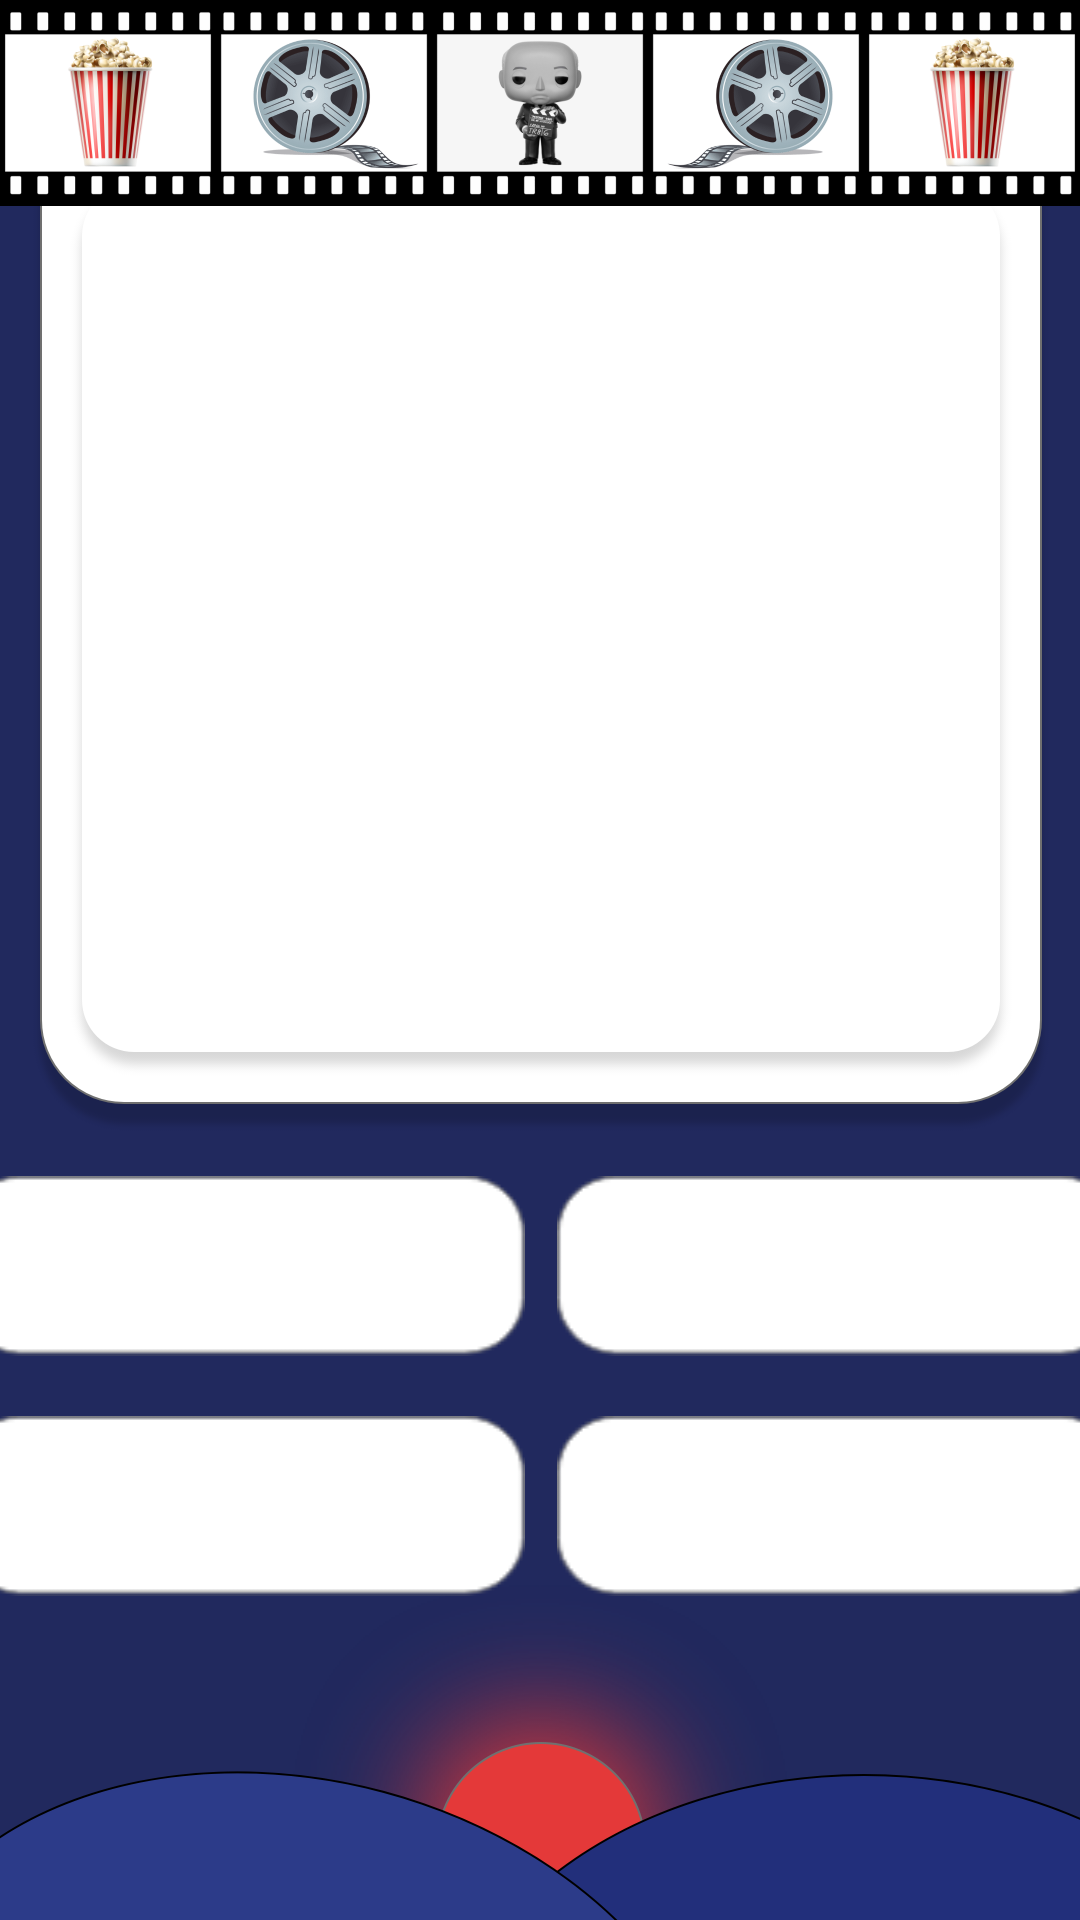

Reconstruct the res/layout file that produces this screen, plus the resources it refers to.
<!-- AndroidManifest.xml: application theme AppTheme -->
<!-- res/layout/q1.xml -->
<?xml version="1.0" encoding="utf-8"?>
<androidx.constraintlayout.widget.ConstraintLayout xmlns:android="http://schemas.android.com/apk/res/android"
    xmlns:app="http://schemas.android.com/apk/res-auto"
    xmlns:tools="http://schemas.android.com/tools"
    android:layout_width="match_parent"
    android:layout_height="match_parent"
    android:background="@drawable/qname"
    tools:context=".q1">

    <ImageView
        android:id="@+id/img"
        android:layout_width="350dp"
        android:layout_height="299dp"
        android:layout_marginTop="93dp"
        android:layout_marginBottom="339dp"
        app:layout_constraintBottom_toBottomOf="parent"
        app:layout_constraintEnd_toEndOf="parent"
        app:layout_constraintHorizontal_bias="0.5"
        app:layout_constraintStart_toStartOf="parent"
        app:layout_constraintTop_toTopOf="parent"
        app:srcCompat="@drawable/transparent" />

    <Button
        android:id="@+id/btn0"
        android:layout_width="188dp"
        android:layout_height="60dp"
        android:layout_marginStart="12dp"
        android:layout_marginEnd="211dp"
        android:layout_marginBottom="20dp"
        android:background="@drawable/white"
        android:onClick="c1"
        android:tag="0"
        app:layout_constraintBottom_toTopOf="@+id/btn2"
        app:layout_constraintEnd_toEndOf="parent"
        app:layout_constraintStart_toStartOf="parent" />

    <Button
        android:id="@+id/btn2"
        android:layout_width="188dp"
        android:layout_height="60dp"
        android:layout_marginStart="12dp"
        android:layout_marginEnd="211dp"
        android:layout_marginBottom="108dp"
        android:background="@drawable/white"
        android:onClick="c3"
        android:tag="2"
        app:layout_constraintBottom_toBottomOf="parent"
        app:layout_constraintEnd_toEndOf="parent"
        app:layout_constraintStart_toStartOf="parent" />

    <Button
        android:id="@+id/btn3"
        android:layout_width="188dp"
        android:layout_height="60dp"
        android:layout_marginStart="211dp"
        android:layout_marginEnd="12dp"
        android:layout_marginBottom="108dp"
        android:background="@drawable/white"
        android:onClick="c4"
        android:tag="3"
        app:layout_constraintBottom_toBottomOf="parent"
        app:layout_constraintEnd_toEndOf="parent"
        app:layout_constraintStart_toStartOf="parent" />

    <Button
        android:id="@+id/btn1"
        android:layout_width="188dp"
        android:layout_height="60dp"
        android:layout_marginStart="211dp"
        android:layout_marginEnd="12dp"
        android:layout_marginBottom="20dp"
        android:background="@drawable/white"
        android:onClick="c2"
        android:tag="1"
        app:layout_constraintBottom_toTopOf="@+id/btn3"
        app:layout_constraintEnd_toEndOf="parent"
        app:layout_constraintStart_toStartOf="parent" />

</androidx.constraintlayout.widget.ConstraintLayout>
<!-- resources referenced by this layout -->
<resources>
  <!-- drawable qname: png bitmap (drawable-v24, 663566 bytes) -->
  <!-- drawable transparent: png bitmap (drawable-v24, 339 bytes) -->
  <!-- drawable white: png bitmap (drawable-v24, 1866 bytes) -->
  <style name="AppTheme" parent="Theme.AppCompat.Light.NoActionBar">
          
          <item name="colorPrimary">@color/colorPrimary</item>
          <item name="colorPrimaryDark">@color/colorPrimaryDark</item>
          <item name="colorAccent">@color/colorAccent</item>
      </style>
  <!-- not gathered from this repository: default colours our renderer supplied (Android Studio template values) -->
  <color name="colorPrimary">#FF6200EE</color>
  <color name="colorPrimaryDark">#FF3700B3</color>
  <color name="colorAccent">#FF03DAC5</color>
</resources>
